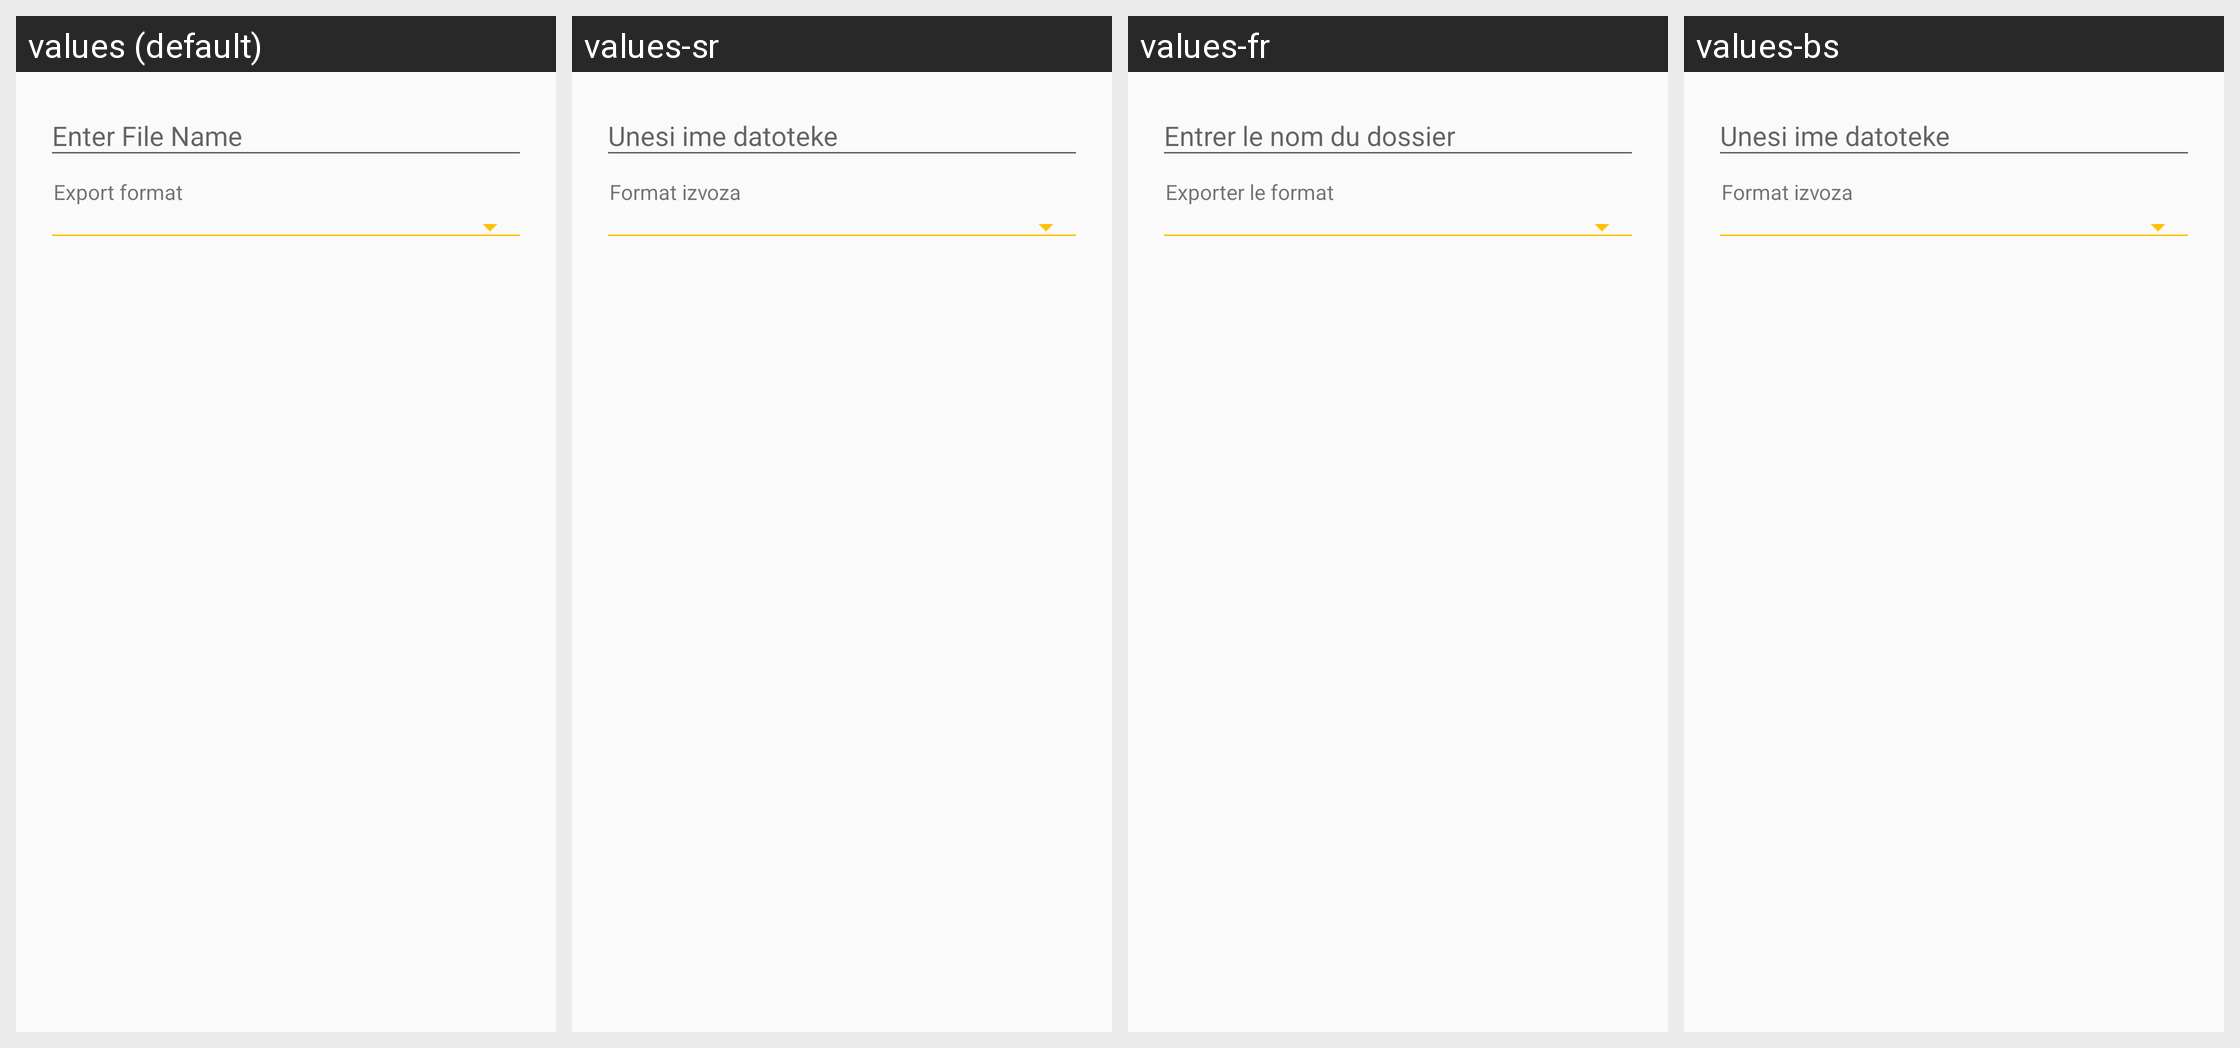

Translations of the strings shown on this Android screen, per locale in the grid:
Android screen res/layout/custom_export_catalog_dialog.xml rendered under 4 locales, left to right: values (default), values-sr, values-fr, values-bs. Device: Nexus 5 (rendered at 1080×1920; each locale shown at half size, 540×960, under a caption strip naming it); theme AppTheme.
Strings drawn on this screen, with the default value and each locale's value (text and hints the layout hard-codes, and strings that could not be matched under every locale, appear in the picture but are not listed):

enter_file_name
  values: Enter File Name
  values-sr: Unesi ime datoteke
  values-fr: Entrer le nom du dossier
  values-bs: Unesi ime datoteke

export_format
  values: Export format
  values-sr: Format izvoza
  values-fr: Exporter le format
  values-bs: Format izvoza
